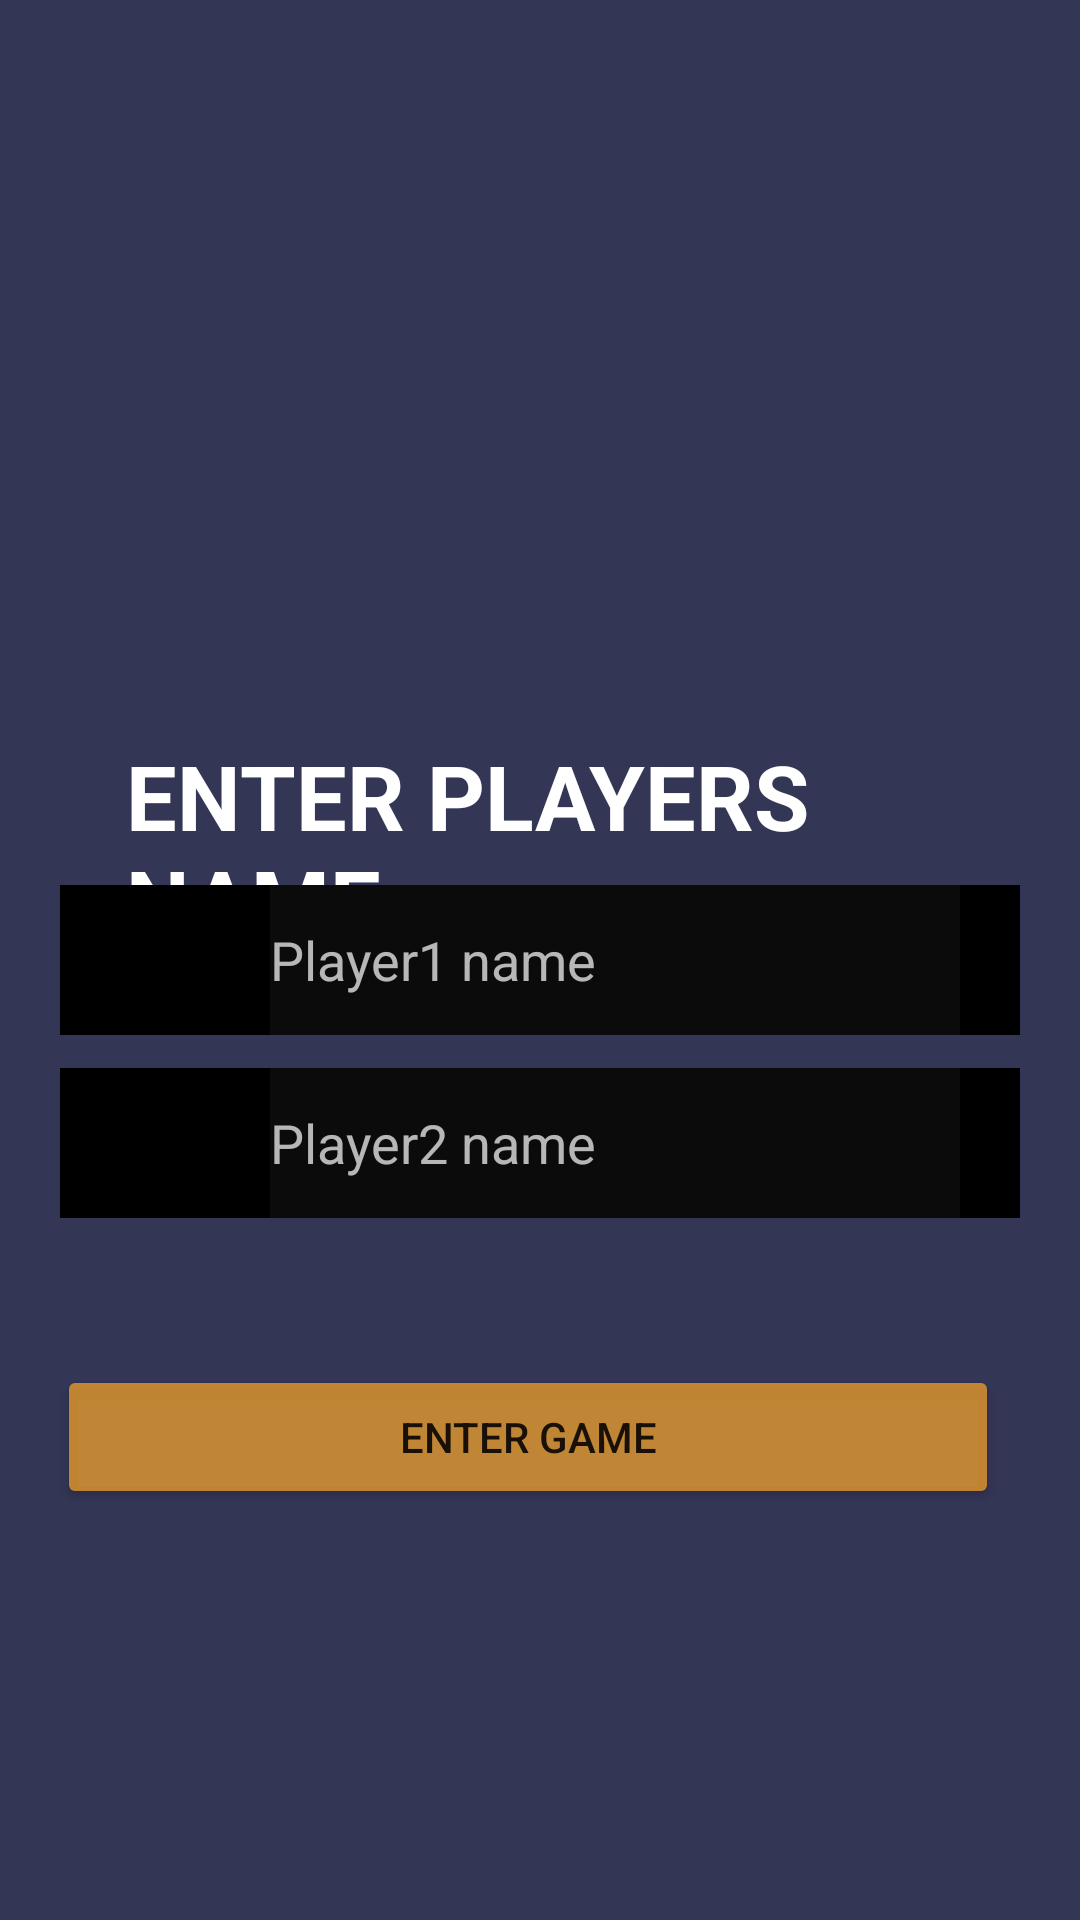

Write the Android layout XML for this screen, with the resource values it uses.
<!-- AndroidManifest.xml: application theme Theme.Tic_tac_toe -->
<!-- res/layout/activity_players.xml -->
<?xml version="1.0" encoding="utf-8"?>
<RelativeLayout xmlns:android="http://schemas.android.com/apk/res/android"
    xmlns:app="http://schemas.android.com/apk/res-auto"
    xmlns:tools="http://schemas.android.com/tools"
    android:layout_width="match_parent"
    android:background="#343656"
    android:layout_height="match_parent"
    tools:context=".Players">


    <TextView
        android:id="@+id/textView"
        android:layout_width="wrap_content"
        android:layout_height="wrap_content"
        android:layout_alignParentStart="true"
        android:layout_alignParentLeft="true"
        android:layout_alignParentTop="true"
        android:layout_centerHorizontal="true"
        android:layout_marginStart="42dp"
        android:layout_marginLeft="42dp"
        android:layout_marginTop="245dp"
        android:text="Enter players name"
        android:textAllCaps="true"
        android:textColor="@color/white"
        android:textSize="30dp"
        android:textStyle="bold" />

    <LinearLayout
        android:layout_width="match_parent"
        android:layout_height="50dp"
        android:layout_centerInParent="true"
        android:layout_marginStart="20dp"
        android:layout_marginTop="50dp"
        android:layout_marginEnd="20dp"
        android:background="@color/black"
        android:gravity="center_vertical"
        android:orientation="horizontal">


        <ImageView
            android:layout_width="30dp"
            android:layout_height="30dp"
            android:layout_marginStart="20dp"
            android:layout_marginLeft="20dp"
            android:adjustViewBounds="true"
            android:src="@drawable/circle"></ImageView>

        <EditText
            android:id="@+id/p1"
            android:layout_width="match_parent"
            android:layout_height="50dp"
            android:layout_marginStart="20dp"
            android:layout_marginEnd="20dp"
            android:background="#0C0B0B"
            android:hint="Player1 name"
            android:textColor="@color/purple_200"

            android:textColorHint="#B4FFFFFF"></EditText>

    </LinearLayout>

    <LinearLayout
        android:layout_width="match_parent"
        android:layout_height="50dp"
        android:layout_alignParentBottom="true"
        android:layout_centerHorizontal="true"
        android:layout_marginStart="20dp"
        android:layout_marginEnd="20dp"
        android:layout_marginBottom="234dp"
        android:background="@color/black"
        android:gravity="center_vertical"
        android:orientation="horizontal">


        <ImageView
            android:layout_width="30dp"
            android:layout_height="30dp"
            android:layout_marginStart="20dp"
            android:layout_marginLeft="20dp"
            android:adjustViewBounds="true"
            android:src="@drawable/cross"></ImageView>

        <EditText
            android:id="@+id/p2"
            android:layout_width="match_parent"
            android:layout_height="50dp"
            android:layout_marginStart="20dp"
            android:layout_marginEnd="20dp"
            android:background="#0C0B0B"
            android:hint="Player2 name"
            android:textColor="@color/purple_200"

            android:textColorHint="#B4FFFFFF"></EditText>

    </LinearLayout>

    <Button
        android:id="@+id/btn"
        android:layout_width="364dp"
        android:layout_height="wrap_content"
        android:layout_alignParentStart="true"
        android:layout_alignParentLeft="true"
        android:layout_alignParentEnd="true"
        android:layout_alignParentRight="true"
        android:layout_alignParentBottom="true"
        android:layout_centerHorizontal="true"
        android:layout_marginStart="19dp"
        android:layout_marginLeft="19dp"
        android:layout_marginEnd="27dp"
        android:layout_marginRight="27dp"
        android:layout_marginBottom="137dp"
        android:text="Enter game"
        android:backgroundTint="#B4FDA729"/>
</RelativeLayout>
<!-- resources referenced by this layout -->
<resources>
  <style name="Theme.Tic_tac_toe" parent="Theme.MaterialComponents.DayNight.NoActionBar">
          
          <item name="colorPrimary">@color/purple_500</item>
          <item name="colorPrimaryVariant">@color/purple_700</item>
          <item name="colorOnPrimary">@color/white</item>
          
          <item name="colorSecondary">@color/teal_200</item>
          <item name="colorSecondaryVariant">@color/teal_700</item>
          <item name="colorOnSecondary">@color/black</item>
          
          <item name="android:statusBarColor" tools:targetApi="l">?attr/colorPrimaryVariant</item>
          
      </style>
  <!-- not gathered from this repository: default colours our renderer supplied (Android Studio template values) -->
  <color name="purple_200">#FFBB86FC</color>
  <color name="purple_500">#FF6200EE</color>
  <color name="purple_700">#FF3700B3</color>
  <color name="teal_200">#FF03DAC5</color>
  <color name="teal_700">#FF018786</color>
  <color name="black">#FF000000</color>
  <color name="white">#FFFFFFFF</color>
</resources>
